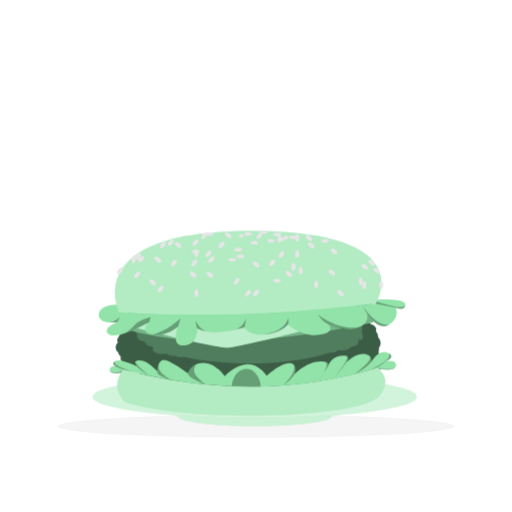
t = 0.00 s
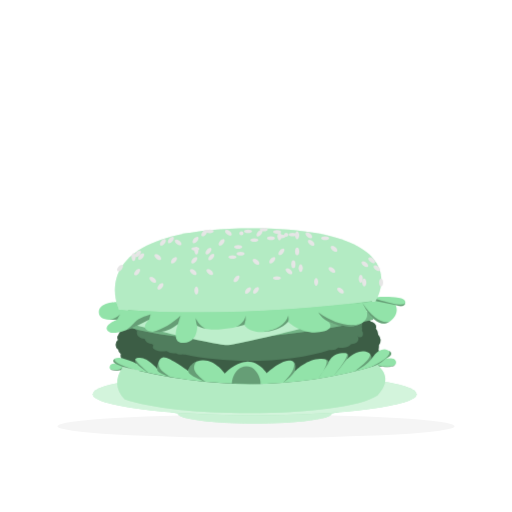
t = 0.19 s
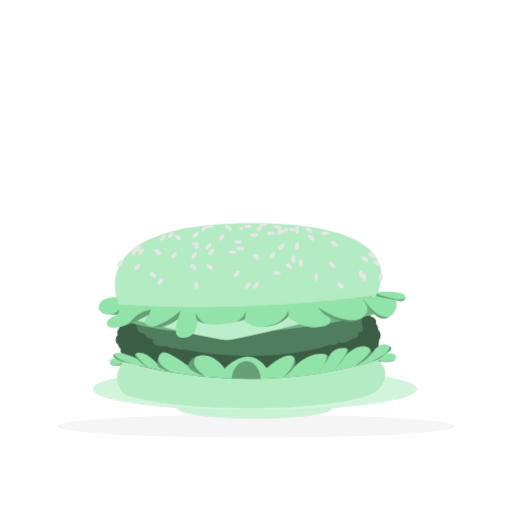
t = 0.56 s
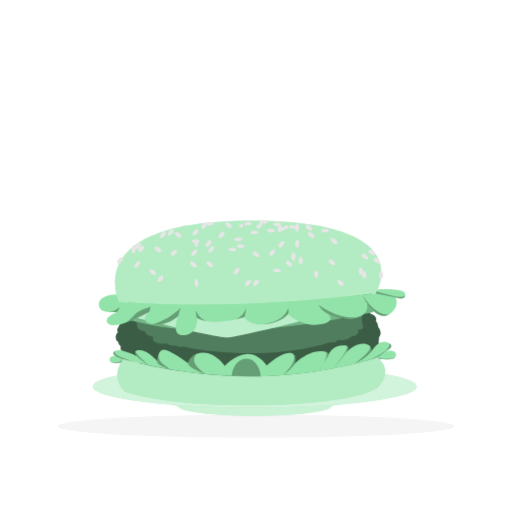
t = 0.75 s
t = 0.94 s: frame unchanged from t = 0.56 s, image omitted
t = 1.31 s: frame unchanged from t = 0.19 s, image omitted

The animated SVG that drew these frames (rendered in a browser with its animation timeline set to each time). Animation: 1 CSS @keyframes rule; one cycle of 1.50 s, repeats indefinitely.

<svg class="animated" id="freepik_stories-hamburger" xmlns="http://www.w3.org/2000/svg" viewBox="0 0 500 500" version="1.1" xmlns:xlink="http://www.w3.org/1999/xlink" xmlns:svgjs="http://svgjs.com/svgjs"><style>svg#freepik_stories-hamburger:not(.animated) .animable {opacity: 0;}svg#freepik_stories-hamburger.animated #freepik--Hamburger--inject-24 {animation: 1.5s Infinite  linear floating;animation-delay: 0s;}            @keyframes floating {                0% {                    opacity: 1;                    transform: translateY(0px);                }                50% {                    transform: translateY(-10px);                }                100% {                    opacity: 1;                    transform: translateY(0px);                }            }        .animator-hidden { display: none; }</style><g id="freepik--background-complete--inject-24" class="animable animator-hidden" style="transform-origin: 250px 228.23px;"><rect y="382.4" width="500" height="0.25" style="fill: rgb(235, 235, 235); transform-origin: 250px 382.525px;" id="ely89u33dlotk" class="animable"></rect><rect x="416.78" y="398.49" width="33.12" height="0.25" style="fill: rgb(235, 235, 235); transform-origin: 433.34px 398.615px;" id="el9vn6p04z27w" class="animable"></rect><rect x="322.53" y="401.21" width="8.69" height="0.25" style="fill: rgb(235, 235, 235); transform-origin: 326.875px 401.335px;" id="elegiv136g63i" class="animable"></rect><rect x="396.59" y="389.21" width="19.19" height="0.25" style="fill: rgb(235, 235, 235); transform-origin: 406.185px 389.335px;" id="eluxqysmet2c" class="animable"></rect><rect x="52.46" y="390.89" width="43.19" height="0.25" style="fill: rgb(235, 235, 235); transform-origin: 74.055px 391.015px;" id="elcgw0j7h9jr8" class="animable"></rect><rect x="104.56" y="390.89" width="6.33" height="0.25" style="fill: rgb(235, 235, 235); transform-origin: 107.725px 391.015px;" id="elvwx1hcrr5ip" class="animable"></rect><rect x="131.47" y="395.11" width="93.68" height="0.25" style="fill: rgb(235, 235, 235); transform-origin: 178.31px 395.235px;" id="elswd00onx638" class="animable"></rect><path d="M237,337.8H43.91a5.71,5.71,0,0,1-5.7-5.71V60.66A5.71,5.71,0,0,1,43.91,55H237a5.71,5.71,0,0,1,5.71,5.71V332.09A5.71,5.71,0,0,1,237,337.8ZM43.91,55.2a5.46,5.46,0,0,0-5.45,5.46V332.09a5.46,5.46,0,0,0,5.45,5.46H237a5.47,5.47,0,0,0,5.46-5.46V60.66A5.47,5.47,0,0,0,237,55.2Z" style="fill: rgb(235, 235, 235); transform-origin: 140.46px 196.4px;" id="ely68kuh1kfhi" class="animable"></path><path d="M453.31,337.8H260.21a5.72,5.72,0,0,1-5.71-5.71V60.66A5.72,5.72,0,0,1,260.21,55h193.1A5.71,5.71,0,0,1,459,60.66V332.09A5.71,5.71,0,0,1,453.31,337.8ZM260.21,55.2a5.47,5.47,0,0,0-5.46,5.46V332.09a5.47,5.47,0,0,0,5.46,5.46h193.1a5.47,5.47,0,0,0,5.46-5.46V60.66a5.47,5.47,0,0,0-5.46-5.46Z" style="fill: rgb(235, 235, 235); transform-origin: 356.75px 196.4px;" id="el2k1zzto88qn" class="animable"></path><rect x="60.41" y="245.79" width="376.65" height="15.3" style="fill: rgb(224, 224, 224); transform-origin: 248.735px 253.44px;" id="ely88t7yzr0l" class="animable"></rect><path d="M144.79,247.41H128.54c-3.09-4.71-3.53-9.31,0-13.72h16.25C148.29,239,147.44,243.4,144.79,247.41Z" style="fill: rgb(224, 224, 224); transform-origin: 136.581px 240.55px;" id="elu3erp0czavm" class="animable"></path><rect x="128.59" y="231.32" width="15.98" height="2.36" style="fill: rgb(224, 224, 224); transform-origin: 136.58px 232.5px;" id="el9wsj7lth5uh" class="animable"></rect><path d="M145.24,231.32H127.91a1.77,1.77,0,0,1,0-2.08h17.33A1.77,1.77,0,0,1,145.24,231.32Z" style="fill: rgb(224, 224, 224); transform-origin: 136.575px 230.28px;" id="el0lzu9mesfqeb" class="animable"></path><path d="M169.94,247.41H153.69c-3.09-4.71-3.53-9.31,0-13.72h16.25C173.44,239,172.59,243.4,169.94,247.41Z" style="fill: rgb(224, 224, 224); transform-origin: 161.731px 240.55px;" id="elgayv86uofi5" class="animable"></path><rect x="153.74" y="231.32" width="15.97" height="2.36" style="fill: rgb(224, 224, 224); transform-origin: 161.725px 232.5px;" id="elkdiikuycg3p" class="animable"></rect><path d="M170.39,231.32H153.06a1.77,1.77,0,0,1,0-2.08h17.33A1.77,1.77,0,0,1,170.39,231.32Z" style="fill: rgb(224, 224, 224); transform-origin: 161.725px 230.28px;" id="el1dlevlf0jzc" class="animable"></path><path d="M195.1,247.41H178.85c-3.09-4.71-3.53-9.31,0-13.72H195.1C198.6,239,197.75,243.4,195.1,247.41Z" style="fill: rgb(224, 224, 224); transform-origin: 186.891px 240.55px;" id="el89j016mwfnq" class="animable"></path><rect x="178.9" y="231.32" width="15.98" height="2.36" style="fill: rgb(224, 224, 224); transform-origin: 186.89px 232.5px;" id="elgdqzwreh7is" class="animable"></rect><path d="M195.55,231.32H178.23a1.77,1.77,0,0,1,0-2.08h17.32A1.77,1.77,0,0,1,195.55,231.32Z" style="fill: rgb(224, 224, 224); transform-origin: 186.89px 230.28px;" id="elpyb9wk7hnyr" class="animable"></path><path d="M216.67,246.79H202.6q-6.3-8.43,0-18.22h14.07C220.93,235.3,220.8,241.36,216.67,246.79Z" style="fill: rgb(224, 224, 224); transform-origin: 209.633px 237.68px;" id="elmrm7qqnn3wq" class="animable"></path><path d="M203.39,225.7h12.43a.79.79,0,0,1,.79.79v2.08a0,0,0,0,1,0,0h-14a0,0,0,0,1,0,0v-2.08A.79.79,0,0,1,203.39,225.7Z" style="fill: rgb(224, 224, 224); transform-origin: 209.61px 227.135px;" id="elrbyonpjoa48" class="animable"></path><path d="M239.94,248.23H225.88q-6.3-8.44,0-18.23h14.06C244.21,236.74,244.07,242.79,239.94,248.23Z" style="fill: rgb(224, 224, 224); transform-origin: 232.91px 239.115px;" id="elkl0kr41xptg" class="animable"></path><path d="M226.66,227.13H239.1a.79.79,0,0,1,.79.79V230a0,0,0,0,1,0,0h-14a0,0,0,0,1,0,0v-2.08A.79.79,0,0,1,226.66,227.13Z" style="fill: rgb(224, 224, 224); transform-origin: 232.89px 228.565px;" id="el8fhs3yjz3ja" class="animable"></path><path d="M262.85,248.23H248.79q-6.3-8.44,0-18.23h14.06C267.12,236.74,267,242.79,262.85,248.23Z" style="fill: rgb(224, 224, 224); transform-origin: 255.824px 239.115px;" id="elwfs71kiae4" class="animable"></path><path d="M249.58,227.13H262a.79.79,0,0,1,.79.79V230a0,0,0,0,1,0,0h-14a0,0,0,0,1,0,0v-2.08A.79.79,0,0,1,249.58,227.13Z" style="fill: rgb(224, 224, 224); transform-origin: 255.79px 228.565px;" id="el6391vma8tj" class="animable"></path><path d="M295.57,247.86H272.28a21.92,21.92,0,0,1,0-19.8h23.29A21.92,21.92,0,0,1,295.57,247.86Z" style="fill: rgb(224, 224, 224); transform-origin: 283.925px 237.96px;" id="elcx3kysmkpyi" class="animable"></path><rect x="271.66" y="224.12" width="24.36" height="3.94" rx="0.76" style="fill: rgb(224, 224, 224); transform-origin: 283.84px 226.09px;" id="elkdqgao3onn" class="animable"></rect><path d="M296,224.12H271.66a9.71,9.71,0,0,1,0-4.61H296A7,7,0,0,1,296,224.12Z" style="fill: rgb(224, 224, 224); transform-origin: 283.886px 221.815px;" id="elbv2563tawc6" class="animable"></path><path d="M329.32,247.86H306a21.92,21.92,0,0,1,0-19.8h23.29A21.92,21.92,0,0,1,329.32,247.86Z" style="fill: rgb(224, 224, 224); transform-origin: 317.653px 237.96px;" id="el80byns45bth" class="animable"></path><rect x="305.41" y="224.12" width="24.36" height="3.94" rx="0.76" style="fill: rgb(224, 224, 224); transform-origin: 317.59px 226.09px;" id="elziw1avt4r9l" class="animable"></rect><path d="M329.77,224.12H305.41a9.71,9.71,0,0,1,0-4.61h24.36A7,7,0,0,1,329.77,224.12Z" style="fill: rgb(224, 224, 224); transform-origin: 317.646px 221.815px;" id="ely7wmr7hyolg" class="animable"></path><path d="M404.71,248.42H380.07c-3-7.65-2.95-29.13,0-36.73h24.64C408.06,219.25,408,242.69,404.71,248.42Z" style="fill: rgb(224, 224, 224); transform-origin: 392.519px 230.055px;" id="elui7114hx5n" class="animable"></path><path d="M404.77,206.46h-24.7a7.06,7.06,0,0,0,0,5.23h24.7A7.82,7.82,0,0,0,404.77,206.46Z" style="fill: rgb(224, 224, 224); transform-origin: 392.394px 209.075px;" id="eldcjfb5s5hv8" class="animable"></path><path d="M380.86,203h23.06a.79.79,0,0,1,.79.79v2.64a0,0,0,0,1,0,0H380.07a0,0,0,0,1,0,0v-2.64A.79.79,0,0,1,380.86,203Z" style="fill: rgb(224, 224, 224); transform-origin: 392.39px 204.715px;" id="elcr9q3mgey8u" class="animable"></path><path d="M366.7,248.39H342.06c-3-7.65-2.95-29.13,0-36.73H366.7C370,219.22,370,242.66,366.7,248.39Z" style="fill: rgb(224, 224, 224); transform-origin: 354.502px 230.025px;" id="elj95bpcasdd" class="animable"></path><path d="M366.75,206.43H342.06a7,7,0,0,0,0,5.23h24.69A7.82,7.82,0,0,0,366.75,206.43Z" style="fill: rgb(224, 224, 224); transform-origin: 354.377px 209.045px;" id="el6fat3j1j9gr" class="animable"></path><path d="M342.85,203h23.06a.79.79,0,0,1,.79.79v2.64a0,0,0,0,1,0,0H342.06a0,0,0,0,1,0,0v-2.64A.79.79,0,0,1,342.85,203Z" style="fill: rgb(224, 224, 224); transform-origin: 354.38px 204.715px;" id="el96cwvf9tpub" class="animable"></path><path d="M117.46,246.82H92.82c-3-7.65-2.95-29.14,0-36.73h24.64C120.81,217.64,120.72,241.08,117.46,246.82Z" style="fill: rgb(224, 224, 224); transform-origin: 105.264px 228.455px;" id="elze0gdms7qnl" class="animable"></path><path d="M117.52,204.86H92.82a7.06,7.06,0,0,0,0,5.23h24.7A7.82,7.82,0,0,0,117.52,204.86Z" style="fill: rgb(224, 224, 224); transform-origin: 105.144px 207.475px;" id="elt9s00qe71n" class="animable"></path><path d="M93.61,201.43h23.06a.79.79,0,0,1,.79.79v2.64a0,0,0,0,1,0,0H92.82a0,0,0,0,1,0,0v-2.64A.79.79,0,0,1,93.61,201.43Z" style="fill: rgb(224, 224, 224); transform-origin: 105.14px 203.145px;" id="elgcq617kex5" class="animable"></path><polygon points="196.25 161.28 199.4 161.28 200.52 87.7 195.24 87.7 196.25 161.28" style="fill: rgb(224, 224, 224); transform-origin: 197.88px 124.49px;" id="elp3kyepvx54" class="animable"></polygon><rect x="60.41" y="75.69" width="376.65" height="7.65" style="fill: rgb(224, 224, 224); transform-origin: 248.735px 79.515px;" id="elyj1j8bikp2" class="animable"></rect><path d="M290.07,142.38c-2.4-2.34-4.12-4.83-4.35-7.65h0l2.1-45a5.61,5.61,0,0,0-6.64,0l1.47,45a15.07,15.07,0,0,1-5,7.65,16.22,16.22,0,0,0,0,13.46s3,5.55,6.26,5.55,6.15-5.55,6.15-5.55C292.06,151.13,292.29,146.61,290.07,142.38Z" style="fill: rgb(224, 224, 224); transform-origin: 283.918px 125.016px;" id="el2heud3qup2f" class="animable"></path><path d="M308,153.18h0c-.06-.58-.38-3.44-.93-6.19a104.86,104.86,0,0,0-3.26-10.24l.6-43s-.6-5.81-3.15-5.63-3.15,5.63-3.15,5.63l.9,43s-3.42,7.72-3.79,10.2l-.94,6.34h0a90.48,90.48,0,0,0,1.58,16.2h1.57v-16.2h2.25v16.2h3.15v-16.2h2v16.09h1.72A58.92,58.92,0,0,0,308,153.18Z" style="fill: rgb(224, 224, 224); transform-origin: 301.176px 128.803px;" id="elgds5ewkwzxa" class="animable"></path><path d="M245.07,139.83a11.37,11.37,0,0,1-4.87-8.1l1.91-42.15c-2.28-2.14-4.57-1.86-6.86,0l1.46,42.15h0a10.58,10.58,0,0,1-4.87,8.1,2.1,2.1,0,0,0-1.65,2l1.65,17.7a3.07,3.07,0,0,0,2.55,2.1h8.28a2.44,2.44,0,0,0,2.4-2l1.43-17.77A2.93,2.93,0,0,0,245.07,139.83Z" style="fill: rgb(224, 224, 224); transform-origin: 238.345px 124.854px;" id="elkwbd9q5r09" class="animable"></path><path d="M403.7,112.68c-4.22-.1-7.11-1.26-7.65-4.28h0V88.72c.08-1.86-.73-2.81-2.37-2.93h-7.39a2.76,2.76,0,0,0-2.84,2.93V108.4h0c-.57,2.82-2.74,4.45-7.32,4.28-2.86.1-4.56,1.83-5.28,4.95v39.94c.37,2.22,1.46,3.61,3.56,3.82h32.25a4.06,4.06,0,0,0,3.45-3.65V117.55C409.44,114.5,407.35,112.84,403.7,112.68Z" style="fill: rgb(224, 224, 224); transform-origin: 390.48px 123.589px;" id="el6rx1wkizkhl" class="animable"></path><path d="M334.08,143.84h0a9.25,9.25,0,0,1-1.75-5.29l.51-45.39s-.73-4.27-2.81-4.27-2.81,4.27-2.81,4.27v45.39h0a10.45,10.45,0,0,1-1.8,5.29h0s-4.34,8-3.94,12.83,3.4,13.38,8.32,12.82,8-6.24,8.33-12.82S334.08,143.84,334.08,143.84Z" style="fill: rgb(224, 224, 224); transform-origin: 329.801px 129.203px;" id="el2hu7ntz482z" class="animable"></path><path d="M363.3,154.27c-.56-2.48-3.71-10.43-3.71-10.43a31.92,31.92,0,0,1-3.26-9.11h0l.9-40.8s-.38-5.21-3.1-5-3.09,5-3.09,5l.9,40.8h0a26.36,26.36,0,0,1-2.36,9.11h0s-3.27,7.73-3.83,10.76a18.35,18.35,0,0,0,0,8.18,18.08,18.08,0,0,0,2.51,5.25h12.57a31.68,31.68,0,0,0,2.47-5.36A21.74,21.74,0,0,0,363.3,154.27Z" style="fill: rgb(224, 224, 224); transform-origin: 354.499px 128.477px;" id="el9n73l4olee9" class="animable"></path><path d="M197.15,163h-2.48L193.32,87.7c2.88-1.6,5.05-.82,7.2,0Z" style="fill: rgb(235, 235, 235); transform-origin: 196.92px 124.885px;" id="el17q16n0i5p7" class="animable"></path><path d="M220.43,139.57a10.79,10.79,0,0,1-2.86-5.74h0l2.08-44.66a6.13,6.13,0,0,0-6.75,0l1.85,44.66h0q-.44,4.11-2.64,5.74a5.6,5.6,0,0,0-2.48,3.77v15.73l1.8-.38.68-14.34c.49-.44.95-.54,1.35.05l-.54,13.77,1.92-.19.7-14.53c.43-.57.9-.48,1.41,0l-.62,14,2-.29.5-12.59c.47-.48.91-.69,1.24.06l-.53,12,2-.55,1.07-12.56C222.92,142,222.13,140.64,220.43,139.57Z" style="fill: rgb(224, 224, 224); transform-origin: 216.153px 123.614px;" id="el06bmi3bzhz6k" class="animable"></path><path d="M268.17,141.7h0a5.57,5.57,0,0,0-1.84-4.27c-1.25-.36-2.39-2.54-3.48-5.4h0L265,89.62a5.35,5.35,0,0,0-6.86,0l1.8,42.41h0a7.72,7.72,0,0,1-3.22,5.4,5.24,5.24,0,0,0-1.92,4.27h0L254,164.54v2.93h14.85v-2.93Zm-11.74,22.84,1-21.22h.66v21.22Zm4.17,0V141.7h1.46v22.84Zm3.93,0V143.32h1.07l.73,21.22Z" style="fill: rgb(224, 224, 224); transform-origin: 261.425px 127.923px;" id="elzj6j09debkq" class="animable"></path><circle cx="161.73" cy="168.85" r="32.17" style="fill: rgb(224, 224, 224); transform-origin: 161.73px 168.85px;" id="ely31r4b1hykn" class="animable"></circle><path d="M164.65,149.5h-5.17s-7.65-51.3-2.7-58.95,6.52-5.4,9.9,0S164.65,149.5,164.65,149.5Z" style="fill: rgb(224, 224, 224); transform-origin: 161.452px 117.56px;" id="elj7m87jncnd7" class="animable"></path><circle cx="95.65" cy="148.27" r="24.22" style="fill: rgb(224, 224, 224); transform-origin: 95.65px 148.27px;" id="elutozzxs4c7r" class="animable"></circle><path d="M97.85,133.71H94s-5.76-38.62-2-44.38,4.91-4.07,7.45,0S97.85,133.71,97.85,133.71Z" style="fill: rgb(224, 224, 224); transform-origin: 95.5002px 109.663px;" id="elp3pqrfgtgx8" class="animable"></path><path d="M356.59,74.23c-4.28,0-5.85,2.13-5.33,5.81s6.23,3.79,6.45,6.57-.83,3.76-3.37,3.82-2.93-3.6-2.93-3.6l-2,1.13s.22,4.5,4.27,4.5,6.38-1.73,6.3-5.63-6.52-5.1-6.52-8.1,1.71-3,3.15-2.7S360,79.86,360,79.86l1.8-1.35S360.86,74.23,356.59,74.23Z" style="fill: rgb(224, 224, 224); transform-origin: 355.605px 83.345px;" id="elccqgbw1fyv" class="animable"></path><path d="M332.22,74.23c-4.28,0-5.86,2.13-5.33,5.81s6.23,3.79,6.45,6.57-.83,3.76-3.37,3.82-2.93-3.6-2.93-3.6L325,88s.22,4.5,4.27,4.5,6.38-1.73,6.3-5.63-6.52-5.1-6.52-8.1,1.71-3,3.15-2.7,3.37,3.83,3.37,3.83l1.8-1.35S336.49,74.23,332.22,74.23Z" style="fill: rgb(224, 224, 224); transform-origin: 331.185px 83.365px;" id="eln9l6z6mkyz" class="animable"></path><path d="M303,74.23c-4.28,0-5.86,2.13-5.33,5.81s6.23,3.79,6.45,6.57-.83,3.76-3.37,3.82-2.93-3.6-2.93-3.6l-2,1.13s.22,4.5,4.27,4.5,6.38-1.73,6.3-5.63-6.52-5.1-6.52-8.1,1.71-3,3.15-2.7,3.37,3.83,3.37,3.83l1.8-1.35S307.24,74.23,303,74.23Z" style="fill: rgb(224, 224, 224); transform-origin: 302.005px 83.345px;" id="el9lwoysvaksq" class="animable"></path><path d="M286.33,74.23c-4.27,0-5.85,2.13-5.33,5.81s6.23,3.79,6.46,6.57-.84,3.76-3.38,3.82-2.92-3.6-2.92-3.6l-2,1.13s.23,4.5,4.28,4.5,6.37-1.73,6.3-5.63-6.53-5.1-6.53-8.1,1.71-3,3.15-2.7,3.38,3.83,3.38,3.83l1.8-1.35S290.61,74.23,286.33,74.23Z" style="fill: rgb(224, 224, 224); transform-origin: 285.35px 83.345px;" id="elwug60xyr80m" class="animable"></path><path d="M264.52,74.23c-4.27,0-5.85,2.13-5.32,5.81s6.22,3.79,6.45,6.57-.84,3.76-3.38,3.82-2.92-3.6-2.92-3.6l-2,1.13s.23,4.5,4.28,4.5,6.37-1.73,6.3-5.63-6.53-5.1-6.53-8.1,1.71-3,3.15-2.7,3.38,3.83,3.38,3.83l1.8-1.35S268.8,74.23,264.52,74.23Z" style="fill: rgb(224, 224, 224); transform-origin: 263.54px 83.345px;" id="elt2eu8xlwzen" class="animable"></path><path d="M240.9,74.23c-4.28,0-5.86,2.13-5.33,5.81s6.23,3.79,6.45,6.57-.83,3.76-3.37,3.82-2.93-3.6-2.93-3.6l-2,1.13s.22,4.5,4.27,4.5,6.38-1.73,6.3-5.63-6.52-5.1-6.52-8.1,1.71-3,3.15-2.7,3.37,3.83,3.37,3.83l1.8-1.35S245.17,74.23,240.9,74.23Z" style="fill: rgb(224, 224, 224); transform-origin: 239.905px 83.345px;" id="elsc38vpsgqkf" class="animable"></path><path d="M217.19,74.23c-4.27,0-5.85,2.13-5.32,5.81s6.22,3.79,6.45,6.57-.84,3.76-3.38,3.82-2.92-3.6-2.92-3.6L210,88s.23,4.5,4.28,4.5,6.37-1.73,6.3-5.63-6.53-5.1-6.53-8.1,1.71-3,3.15-2.7,3.38,3.83,3.38,3.83l1.8-1.35S221.47,74.23,217.19,74.23Z" style="fill: rgb(224, 224, 224); transform-origin: 216.19px 83.365px;" id="elabwtamg7hn7" class="animable"></path><path d="M199.63,74.23c-4.28,0-5.86,2.13-5.33,5.81s6.23,3.79,6.45,6.57-.83,3.76-3.37,3.82-2.93-3.6-2.93-3.6l-2,1.13s.22,4.5,4.27,4.5,6.38-1.73,6.3-5.63-6.52-5.1-6.52-8.1,1.71-3,3.15-2.7S203,79.86,203,79.86l1.8-1.35S203.9,74.23,199.63,74.23Z" style="fill: rgb(224, 224, 224); transform-origin: 198.625px 83.345px;" id="el7zrqsbxp1eu" class="animable"></path><path d="M164.77,74.23c-4.27,0-5.85,2.13-5.32,5.81s6.22,3.79,6.45,6.57-.84,3.76-3.38,3.82-2.92-3.6-2.92-3.6l-2,1.13s.23,4.5,4.28,4.5,6.37-1.73,6.3-5.63-6.53-5.1-6.53-8.1,1.71-3,3.15-2.7,3.38,3.83,3.38,3.83l1.8-1.35S169.05,74.23,164.77,74.23Z" style="fill: rgb(224, 224, 224); transform-origin: 163.79px 83.345px;" id="elshbxwhwjlx" class="animable"></path><path d="M97.87,74.23c-4.27,0-5.85,2.13-5.33,5.81s6.23,3.79,6.46,6.57-.84,3.76-3.38,3.82-2.92-3.6-2.92-3.6l-2,1.13s.23,4.5,4.28,4.5,6.37-1.73,6.3-5.63-6.53-5.1-6.53-8.1,1.71-3,3.15-2.7,3.38,3.83,3.38,3.83l1.8-1.35S102.15,74.23,97.87,74.23Z" style="fill: rgb(224, 224, 224); transform-origin: 96.89px 83.345px;" id="elwavjttagyq" class="animable"></path><path d="M393.53,74.23c-4.28,0-5.86,2.13-5.33,5.81s6.23,3.79,6.45,6.57-.83,3.76-3.37,3.82-2.93-3.6-2.93-3.6l-2,1.13s.22,4.5,4.27,4.5,6.38-1.73,6.3-5.63-6.52-5.1-6.52-8.1,1.71-3,3.15-2.7,3.37,3.83,3.37,3.83l1.8-1.35S397.8,74.23,393.53,74.23Z" style="fill: rgb(224, 224, 224); transform-origin: 392.535px 83.345px;" id="elpvlpvae9p1p" class="animable"></path></g><g id="freepik--Shadow--inject-24" class="animable" style="transform-origin: 250px 416.24px;"><ellipse id="freepik--path--inject-24" cx="250" cy="416.24" rx="193.89" ry="11.32" style="fill: rgb(245, 245, 245); transform-origin: 250px 416.24px;" class="animable"></ellipse></g><g id="freepik--Hamburger--inject-24" class="animable" style="transform-origin: 248.755px 320.51px;"><path d="M90.51,387.47l83,18.88c0,5.4,33.69,9.77,75.26,9.77S324,411.75,324,406.35l83-18.88Z" style="fill: #92E3A9; transform-origin: 248.755px 401.795px;" id="elmjrylfnialp" class="animable"></path><g id="ellgwphe4219"><path d="M90.51,387.47l83,18.88c0,5.4,33.69,9.77,75.26,9.77S324,411.75,324,406.35l83-18.88Z" style="fill: rgb(255, 255, 255); opacity: 0.5; transform-origin: 248.755px 401.795px;" class="animable" id="elpgpswzfvqfm"></path></g><ellipse cx="248.74" cy="387.47" rx="158.22" ry="20.54" style="fill: #92E3A9; transform-origin: 248.74px 387.47px;" id="elk3t9k5xwlg" class="animable"></ellipse><g id="el14lyl1igw1v"><ellipse cx="248.74" cy="387.47" rx="158.22" ry="20.54" style="fill: rgb(255, 255, 255); opacity: 0.6; transform-origin: 248.74px 387.47px;" class="animable" id="eluw6k5w2qhnn"></ellipse></g><path d="M370,346a8.13,8.13,0,0,0-.38-2.43,13.84,13.84,0,0,0,.38-3.19c0-.22,0-.43,0-.64a7.77,7.77,0,0,0-.64-10.36c0-.05,0-.09,0-.14a8.1,8.1,0,0,0-2.36-5.82,4,4,0,0,0,.37-1.67c0-2.45-2.22-4.51-5.26-5.18a8.66,8.66,0,0,0-6.95-3.48,9.81,9.81,0,0,0-1.09.07,10.31,10.31,0,0,0-8.68-4.2,12.19,12.19,0,0,0-2.87.34,4.23,4.23,0,0,0-4-2.88,4.17,4.17,0,0,0-2.29.68c-1.27-2.35-4.86-4-9.1-4A14.25,14.25,0,0,0,322,304a14.68,14.68,0,0,0-8.92-2.87,14.94,14.94,0,0,0-8,2.23c-.78-2-2-3.3-3.46-3.3s-2.52,1.15-3.31,2.94a7.81,7.81,0,0,0-6.61-3.41,8.47,8.47,0,0,0-3.59.79,8.78,8.78,0,0,0-4.57-1.24,8.94,8.94,0,0,0-4.14,1,5.25,5.25,0,0,0-9,0c-8.86-.63-18.05-1-27.49-1a345.29,345.29,0,0,0-67,6.17,7.44,7.44,0,0,0-2.5-.42c-2.11,0-3.89.81-4.45,1.92l-.66.16a6,6,0,0,0-2.72-.63,5.09,5.09,0,0,0-4.64,2.49l-.14,0a8.63,8.63,0,0,0-3.55-.7c-3,0-5.45,1.31-5.45,2.93a1.44,1.44,0,0,0,.08.46l-.62.21a1.89,1.89,0,0,0-1.55-1.13,1.71,1.71,0,0,0-1.36.82,4.21,4.21,0,0,0-3.23,1.66c-.27,0-.54,0-.82,0-3.51,0-6.44,1.4-7.26,3.29a7.48,7.48,0,0,0-1.5-.15,8,8,0,0,0-7.22,4.57,6.49,6.49,0,0,0-.77-.05c-2.68,0-4.85,1.58-4.85,3.53v0c-3.61.28-6.49,2.49-7,5.3a3.66,3.66,0,0,0-1.18,2.61,3.54,3.54,0,0,0,.77,2.16,5.84,5.84,0,0,0-2.32,4.79,5.74,5.74,0,0,0,2.66,5s0,.08,0,.12a4.31,4.31,0,0,0,2,3.42c.12.23.26.45.39.67a5.62,5.62,0,0,0-.2,1.48c0,3.77,3.74,6.84,8.44,7l.47.35c.59,3,4.07,5.34,8.39,5.59a7.42,7.42,0,0,0,1.3,1.72,2.61,2.61,0,0,0-.73,1.73c0,2.62,4.78,4.74,10.69,4.74a22.17,22.17,0,0,0,4.77-.5,12.66,12.66,0,0,0,8.24,2.7,14.77,14.77,0,0,0,2.43-.19,7.25,7.25,0,0,0,4.76,1.6,8.3,8.3,0,0,0,2.5-.37,16.18,16.18,0,0,0,2.94.37c20.25,4.4,44.61,7,70.83,7,35.34,0,67.31-4.67,90.36-12.21a13.26,13.26,0,0,0,2.47.24,11.16,11.16,0,0,0,7.73-2.83,21.14,21.14,0,0,0,3.13.23c5.12,0,9.48-1.75,11.19-4.2.25,0,.51,0,.77,0,4.08,0,7.39-2.62,7.39-5.85a5,5,0,0,0-1.36-3.37l0,0a3.37,3.37,0,0,0,2.85,1.74c1.95,0,3.53-1.88,3.53-4.2a4.61,4.61,0,0,0-1.15-3.1A8.27,8.27,0,0,0,370,346Z" style="fill: #92E3A9; transform-origin: 242.323px 339.577px;" id="elakftuz09kog" class="animable"></path><g id="el8w2gcl753q8"><path d="M370,346a8.13,8.13,0,0,0-.38-2.43,13.84,13.84,0,0,0,.38-3.19c0-.22,0-.43,0-.64a7.77,7.77,0,0,0-.64-10.36c0-.05,0-.09,0-.14a8.1,8.1,0,0,0-2.36-5.82,4,4,0,0,0,.37-1.67c0-2.45-2.22-4.51-5.26-5.18a8.66,8.66,0,0,0-6.95-3.48,9.81,9.81,0,0,0-1.09.07,10.31,10.31,0,0,0-8.68-4.2,12.19,12.19,0,0,0-2.87.34,4.23,4.23,0,0,0-4-2.88,4.17,4.17,0,0,0-2.29.68c-1.27-2.35-4.86-4-9.1-4A14.25,14.25,0,0,0,322,304a14.68,14.68,0,0,0-8.92-2.87,14.94,14.94,0,0,0-8,2.23c-.78-2-2-3.3-3.46-3.3s-2.52,1.15-3.31,2.94a7.81,7.81,0,0,0-6.61-3.41,8.47,8.47,0,0,0-3.59.79,8.78,8.78,0,0,0-4.57-1.24,8.94,8.94,0,0,0-4.14,1,5.25,5.25,0,0,0-9,0c-8.86-.63-18.05-1-27.49-1a345.29,345.29,0,0,0-67,6.17,7.44,7.44,0,0,0-2.5-.42c-2.11,0-3.89.81-4.45,1.92l-.66.16a6,6,0,0,0-2.72-.63,5.09,5.09,0,0,0-4.64,2.49l-.14,0a8.63,8.63,0,0,0-3.55-.7c-3,0-5.45,1.31-5.45,2.93a1.44,1.44,0,0,0,.08.46l-.62.21a1.89,1.89,0,0,0-1.55-1.13,1.71,1.71,0,0,0-1.36.82,4.21,4.21,0,0,0-3.23,1.66c-.27,0-.54,0-.82,0-3.51,0-6.44,1.4-7.26,3.29a7.48,7.48,0,0,0-1.5-.15,8,8,0,0,0-7.22,4.57,6.49,6.49,0,0,0-.77-.05c-2.68,0-4.85,1.58-4.85,3.53v0c-3.61.28-6.49,2.49-7,5.3a3.66,3.66,0,0,0-1.18,2.61,3.54,3.54,0,0,0,.77,2.16,5.84,5.84,0,0,0-2.32,4.79,5.74,5.74,0,0,0,2.66,5s0,.08,0,.12a4.31,4.31,0,0,0,2,3.42c.12.23.26.45.39.67a5.62,5.62,0,0,0-.2,1.48c0,3.77,3.74,6.84,8.44,7l.47.35c.59,3,4.07,5.34,8.39,5.59a7.42,7.42,0,0,0,1.3,1.72,2.61,2.61,0,0,0-.73,1.73c0,2.62,4.78,4.74,10.69,4.74a22.17,22.17,0,0,0,4.77-.5,12.66,12.66,0,0,0,8.24,2.7,14.77,14.77,0,0,0,2.43-.19,7.25,7.25,0,0,0,4.76,1.6,8.3,8.3,0,0,0,2.5-.37,16.18,16.18,0,0,0,2.94.37c20.25,4.4,44.61,7,70.83,7,35.34,0,67.31-4.67,90.36-12.21a13.26,13.26,0,0,0,2.47.24,11.16,11.16,0,0,0,7.73-2.83,21.14,21.14,0,0,0,3.13.23c5.12,0,9.48-1.75,11.19-4.2.25,0,.51,0,.77,0,4.08,0,7.39-2.62,7.39-5.85a5,5,0,0,0-1.36-3.37l0,0a3.37,3.37,0,0,0,2.85,1.74c1.95,0,3.53-1.88,3.53-4.2a4.61,4.61,0,0,0-1.15-3.1A8.27,8.27,0,0,0,370,346Z" style="opacity: 0.45; transform-origin: 242.323px 339.577px;" class="animable" id="elyhcbmkdexr9"></path></g><g id="els4cqxds33ej"><path d="M370,346a8.13,8.13,0,0,0-.38-2.43,13.84,13.84,0,0,0,.38-3.19c0-.22,0-.43,0-.64a7.77,7.77,0,0,0-.64-10.36c0-.05,0-.09,0-.14a8.1,8.1,0,0,0-2.36-5.82,4,4,0,0,0,.37-1.67c0-2.45-2.22-4.51-5.26-5.18a8.66,8.66,0,0,0-6.95-3.48h-.08a7.6,7.6,0,0,1,.09,1.07,6.7,6.7,0,0,1-1.47,4.2c0,.19,0,.38,0,.56a12,12,0,0,1-.33,2.79,6.93,6.93,0,0,1,.09,3.92,4,4,0,0,1,1,2.71,3.42,3.42,0,0,1-3.08,3.67,3,3,0,0,1-2.49-1.52h0a4.42,4.42,0,0,1,1.18,2.94c0,2.82-2.88,5.11-6.44,5.11-.23,0-.45,0-.67,0-1.49,2.14-5.3,3.66-9.77,3.66a20.06,20.06,0,0,1-2.73-.19,9.78,9.78,0,0,1-6.74,2.46,11.64,11.64,0,0,1-2.16-.2c-20.11,6.57-48,10.65-78.83,10.65-22.88,0-44.13-2.24-61.8-6.09a13.89,13.89,0,0,1-2.56-.32,7.29,7.29,0,0,1-2.19.33,6.3,6.3,0,0,1-4.15-1.4,13.29,13.29,0,0,1-2.12.17,11,11,0,0,1-7.19-2.36,19.19,19.19,0,0,1-4.16.43c-5.15,0-9.33-1.85-9.33-4.13a2.31,2.31,0,0,1,.64-1.51,6,6,0,0,1-1.13-1.5c-3.78-.22-6.81-2.26-7.32-4.87l-.41-.31c-4.1-.17-7.36-2.86-7.36-6.14a5,5,0,0,1,.17-1.29c-.12-.2-.24-.39-.34-.59a3.76,3.76,0,0,1-1.76-3s0-.07,0-.1a4.89,4.89,0,0,1-2.21-3.36,7.7,7.7,0,0,0-1.28,1.91,6.49,6.49,0,0,0-.77-.05c-2.68,0-4.85,1.58-4.85,3.53v0c-3.61.28-6.49,2.49-7,5.3a3.66,3.66,0,0,0-1.18,2.61,3.54,3.54,0,0,0,.77,2.16,5.84,5.84,0,0,0-2.32,4.79,5.74,5.74,0,0,0,2.66,5s0,.08,0,.12a4.31,4.31,0,0,0,2,3.42c.12.23.26.45.39.67a5.62,5.62,0,0,0-.2,1.48c0,3.77,3.74,6.84,8.44,7l.47.35c.59,3,4.07,5.34,8.39,5.59a7.42,7.42,0,0,0,1.3,1.72,2.61,2.61,0,0,0-.73,1.73c0,2.62,4.78,4.74,10.69,4.74a22.17,22.17,0,0,0,4.77-.5,12.66,12.66,0,0,0,8.24,2.7,14.77,14.77,0,0,0,2.43-.19,7.25,7.25,0,0,0,4.76,1.6,8.3,8.3,0,0,0,2.5-.37,16.18,16.18,0,0,0,2.94.37c20.25,4.4,44.61,7,70.83,7,35.34,0,67.31-4.67,90.36-12.21a13.26,13.26,0,0,0,2.47.24,11.16,11.16,0,0,0,7.73-2.83,21.14,21.14,0,0,0,3.13.23c5.12,0,9.48-1.75,11.19-4.2.25,0,.51,0,.77,0,4.08,0,7.39-2.62,7.39-5.85a5,5,0,0,0-1.36-3.37l0,0a3.37,3.37,0,0,0,2.85,1.74c1.95,0,3.53-1.88,3.53-4.2a4.61,4.61,0,0,0-1.15-3.1A8.27,8.27,0,0,0,370,346Z" style="opacity: 0.25; transform-origin: 242.278px 347.325px;" class="animable" id="elc80ih453lbl"></path></g><path d="M119.8,360.69c85.87,22.76,169,22.51,248.94-1.79,10.84,9.43,9.43,19.34,0,29.55-29.54,20.95-188.52,24-247,4Q108.25,378.33,119.8,360.69Z" style="fill: #92E3A9; transform-origin: 245.411px 382.41px;" id="elclyv3ro3puv" class="animable"></path><g id="elrik7sztmaeh"><path d="M119.8,360.69c85.87,22.76,169,22.51,248.94-1.79,10.84,9.43,9.43,19.34,0,29.55-29.54,20.95-188.52,24-247,4Q108.25,378.33,119.8,360.69Z" style="fill: rgb(255, 255, 255); opacity: 0.3; transform-origin: 245.411px 382.41px;" class="animable" id="el9e0m2c62jic"></path></g><path d="M363.56,298c0-9.5-53.41-10.18-119.29-10.18S125,295.56,125,305.05s53.41,17.2,119.29,17.2S363.56,307.53,363.56,298Z" style="fill: #92E3A9; transform-origin: 244.28px 305.035px;" id="eltwxsnixqd7p" class="animable"></path><path d="M125,305.05l.66,17c65.21,18.46,147.79,11.71,238.81-7.25.33-4.57-.25-11.09-1.11-18.75Q241.93,320.65,125,305.05Z" style="fill: #92E3A9; transform-origin: 244.782px 314.494px;" id="elv2y8cyshm5" class="animable"></path><g id="el5tk7qx11zj5"><path d="M125,305.05l.66,17c65.21,18.46,147.79,11.71,238.81-7.25.33-4.57-.25-11.09-1.11-18.75Q241.93,320.65,125,305.05Z" style="opacity: 0.2; transform-origin: 244.782px 314.494px;" class="animable" id="el832zx4fljtu"></path></g><path d="M116.21,304.76s-39.3-79.38,128.39-79.38,122.16,71,122.16,71C282.35,306.65,199.33,310.73,116.21,304.76Z" style="fill: #92E3A9; transform-origin: 242.303px 266.455px;" id="elfyo2wx55tys" class="animable"></path><g id="el32u9ogdvyyj"><path d="M116.21,304.76s-39.3-79.38,128.39-79.38,122.16,71,122.16,71C282.35,306.65,199.33,310.73,116.21,304.76Z" style="fill: rgb(255, 255, 255); opacity: 0.3; transform-origin: 242.303px 266.455px;" class="animable" id="eltnq308m6fk"></path></g><path d="M306.75,277.83c0,2.13.91,3.85,2,3.85s2-1.72,2-3.85-.92-3.85-2-3.85S306.75,275.7,306.75,277.83Z" style="fill: rgb(230, 230, 230); transform-origin: 308.75px 277.83px;" id="el7dskkxf7tgs" class="animable"></path><ellipse cx="235.74" cy="230.38" rx="2.05" ry="1.93" style="fill: rgb(230, 230, 230); transform-origin: 235.74px 230.38px;" id="elo938bw2se1" class="animable"></ellipse><path d="M277.39,231.7a2.05,2.05,0,1,0,2.05-1.92A2,2,0,0,0,277.39,231.7Z" style="fill: rgb(230, 230, 230); transform-origin: 279.436px 231.83px;" id="el9s4nw2g8io" class="animable"></path><path d="M270.91,233.33c0,2.13.92,3.85,2,3.85s2-1.72,2-3.85-.91-3.85-2-3.85S270.91,231.21,270.91,233.33Z" style="fill: rgb(230, 230, 230); transform-origin: 272.91px 233.33px;" id="elmmgylc4xuuq" class="animable"></path><path d="M288.15,232.3c0,2.13.91,3.85,2,3.85s2.05-1.72,2.05-3.85-.92-3.85-2.05-3.85S288.15,230.18,288.15,232.3Z" style="fill: rgb(230, 230, 230); transform-origin: 290.175px 232.3px;" id="el6iv0v24cllv" class="animable"></path><path d="M189.79,247.26c0,2.13.91,3.85,2,3.85s2-1.72,2-3.85-.92-3.85-2-3.85S189.79,245.14,189.79,247.26Z" style="fill: rgb(230, 230, 230); transform-origin: 191.79px 247.26px;" id="el8bt7l1y6a6c" class="animable"></path><path d="M128.44,253.53c0,2.13.92,3.85,2.05,3.85s2-1.72,2-3.85-.92-3.85-2-3.85S128.44,251.41,128.44,253.53Z" style="fill: rgb(230, 230, 230); transform-origin: 130.465px 253.53px;" id="elbb6a8djqude" class="animable"></path><path d="M291.66,264.36c0,2.13.91,3.85,2,3.85s2.05-1.72,2.05-3.85-.92-3.85-2.05-3.85S291.66,262.24,291.66,264.36Z" style="fill: rgb(230, 230, 230); transform-origin: 293.685px 264.36px;" id="el5c6te1ik08r" class="animable"></path><ellipse cx="286.51" cy="260.51" rx="2.05" ry="3.85" style="fill: rgb(230, 230, 230); transform-origin: 286.51px 260.51px;" id="elmnharz5757d" class="animable"></ellipse><ellipse cx="290.19" cy="248.03" rx="2.05" ry="3.85" style="fill: rgb(230, 230, 230); transform-origin: 290.19px 248.03px;" id="elepdxekbghf" class="animable"></ellipse><path d="M350.32,274.82c0,2.13.91,3.85,2,3.85s2.05-1.72,2.05-3.85-.92-3.85-2.05-3.85S350.32,272.69,350.32,274.82Z" style="fill: rgb(230, 230, 230); transform-origin: 352.345px 274.82px;" id="elyshoundlxh" class="animable"></path><path d="M353.72,278.36c0,2.13.91,3.85,2,3.85s2.05-1.72,2.05-3.85-.92-3.85-2.05-3.85S353.72,276.24,353.72,278.36Z" style="fill: rgb(230, 230, 230); transform-origin: 355.745px 278.36px;" id="el4ksbtmz5u95" class="animable"></path><path d="M370.16,278.36c0,2.13.92,3.85,2,3.85s2-1.72,2-3.85-.91-3.85-2-3.85S370.16,276.24,370.16,278.36Z" style="fill: rgb(230, 230, 230); transform-origin: 372.16px 278.36px;" id="elaqevr40pc4m" class="animable"></path><path d="M189.79,286.24c0,2.13.91,3.85,2,3.85s2-1.72,2-3.85-.92-3.85-2-3.85S189.79,284.12,189.79,286.24Z" style="fill: rgb(230, 230, 230); transform-origin: 191.79px 286.24px;" id="el2entdglfvcb" class="animable"></path><path d="M251.87,229c-1.39,1.61-1.82,3.51-1,4.25s2.68,0,4.07-1.57,1.82-3.52,1-4.25S253.26,227.43,251.87,229Z" style="fill: rgb(230, 230, 230); transform-origin: 253.405px 230.342px;" id="elgsu5qozi7y5" class="animable"></path><path d="M157.53,237.91c-1.39,1.61-1.82,3.51-1,4.25s2.68,0,4.07-1.58,1.82-3.51,1-4.25S158.92,236.3,157.53,237.91Z" style="fill: rgb(230, 230, 230); transform-origin: 159.065px 239.243px;" id="elfji08sk3fi" class="animable"></path><path d="M198,228.82c-1.39,1.61-1.83,3.51-1,4.25s2.67,0,4.06-1.57,1.83-3.52,1-4.26S199.35,227.21,198,228.82Z" style="fill: rgb(230, 230, 230); transform-origin: 199.53px 230.153px;" id="el0xilezvw9ufq" class="animable"></path><path d="M214.89,237.91c-1.39,1.61-1.82,3.51-1,4.25s2.68,0,4.07-1.58,1.82-3.51,1-4.25S216.28,236.3,214.89,237.91Z" style="fill: rgb(230, 230, 230); transform-origin: 216.425px 239.243px;" id="elal2zo16nroq" class="animable"></path><path d="M115.7,263c-1.39,1.6-1.82,3.51-1,4.25s2.68,0,4.07-1.58,1.82-3.51,1-4.25S117.09,261.42,115.7,263Z" style="fill: rgb(230, 230, 230); transform-origin: 117.235px 264.335px;" id="elilgnj363lnf" class="animable"></path><path d="M132.41,266.88c-1.39,1.6-1.83,3.51-1,4.25s2.67,0,4.06-1.58,1.83-3.51,1-4.25S133.8,265.27,132.41,266.88Z" style="fill: rgb(230, 230, 230); transform-origin: 133.94px 268.213px;" id="elhx7pgr0he8f" class="animable"></path><path d="M168.38,255.33c-1.39,1.6-1.83,3.51-1,4.25s2.67,0,4.06-1.58,1.83-3.51,1-4.25S169.77,253.72,168.38,255.33Z" style="fill: rgb(230, 230, 230); transform-origin: 169.91px 256.663px;" id="elu0qzsraivwp" class="animable"></path><path d="M188.24,255.33c-1.39,1.6-1.82,3.51-1,4.25s2.67,0,4.06-1.58,1.83-3.51,1-4.25S189.63,253.72,188.24,255.33Z" style="fill: rgb(230, 230, 230); transform-origin: 189.772px 256.663px;" id="el2k5a1cbh4fi" class="animable"></path><path d="M264.37,255.33c-1.39,1.6-1.82,3.51-1,4.25s2.68,0,4.07-1.58,1.82-3.51,1-4.25S265.76,253.72,264.37,255.33Z" style="fill: rgb(230, 230, 230); transform-origin: 265.905px 256.663px;" id="elq45hy3iquq9" class="animable"></path><path d="M273.29,247.16c-1.39,1.61-1.82,3.51-1,4.25s2.68,0,4.07-1.58,1.82-3.51,1-4.25S274.68,245.55,273.29,247.16Z" style="fill: rgb(230, 230, 230); transform-origin: 274.825px 248.493px;" id="els9rps328ylb" class="animable"></path><path d="M204.84,252.2c-1.39,1.61-1.83,3.51-1,4.25s2.67,0,4.06-1.58,1.83-3.51,1-4.25S206.23,250.59,204.84,252.2Z" style="fill: rgb(230, 230, 230); transform-origin: 206.37px 253.533px;" id="elbwpnhmenwru" class="animable"></path><path d="M202.06,246.45c-1.39,1.61-1.82,3.52-1,4.25s2.68,0,4.07-1.57,1.82-3.51,1-4.25S203.45,244.84,202.06,246.45Z" style="fill: rgb(230, 230, 230); transform-origin: 203.595px 247.785px;" id="el6vdj4qw5ode" class="animable"></path><path d="M133.25,249c-1.39,1.61-1.82,3.51-1,4.25s2.68,0,4.07-1.58,1.82-3.51,1-4.25S134.64,247.36,133.25,249Z" style="fill: rgb(230, 230, 230); transform-origin: 134.785px 250.33px;" id="elzt9jvk8kj" class="animable"></path><path d="M136.37,251.66c-1.39,1.61-1.82,3.51-1,4.25s2.68,0,4.07-1.57,1.82-3.52,1-4.25S137.76,250.05,136.37,251.66Z" style="fill: rgb(230, 230, 230); transform-origin: 137.905px 252.999px;" id="elkib6vuj3bj" class="animable"></path><path d="M165.35,235.55c-1.39,1.61-1.82,3.51-1,4.25s2.68,0,4.07-1.58,1.82-3.51,1-4.25S166.74,233.94,165.35,235.55Z" style="fill: rgb(230, 230, 230); transform-origin: 166.885px 236.883px;" id="elrvab2bfrwu" class="animable"></path><path d="M189.44,235.55c-1.39,1.61-1.82,3.51-1,4.25s2.68,0,4.07-1.58,1.82-3.51,1-4.25S190.83,233.94,189.44,235.55Z" style="fill: rgb(230, 230, 230); transform-origin: 190.975px 236.883px;" id="elcsjbsftjh3s" class="animable"></path><path d="M155.16,280.87c-1.39,1.61-1.82,3.52-1,4.26s2.68,0,4.07-1.58,1.82-3.51,1-4.25S156.55,279.27,155.16,280.87Z" style="fill: rgb(230, 230, 230); transform-origin: 156.695px 282.213px;" id="el8bb5fv2wtgn" class="animable"></path><path d="M229.48,273.48c-1.39,1.61-1.83,3.52-1,4.25s2.67,0,4.06-1.57,1.83-3.51,1-4.25S230.87,271.87,229.48,273.48Z" style="fill: rgb(230, 230, 230); transform-origin: 231.01px 274.815px;" id="elz56y35400w" class="animable"></path><path d="M240.68,284.9c-1.39,1.61-1.83,3.52-1,4.26s2.67,0,4.06-1.58,1.83-3.51,1-4.25S242.07,283.3,240.68,284.9Z" style="fill: rgb(230, 230, 230); transform-origin: 242.21px 286.243px;" id="el6s1vxeod2nn" class="animable"></path><path d="M248.47,284.81c-1.39,1.61-1.82,3.51-1,4.25s2.67,0,4.06-1.58,1.82-3.51,1-4.25S249.86,283.2,248.47,284.81Z" style="fill: rgb(230, 230, 230); transform-origin: 250px 286.143px;" id="elafa2gk9fjq" class="animable"></path><path d="M333.79,284.63c-1.68-1.31-3.61-1.64-4.3-.75s.11,2.67,1.79,4,3.6,1.64,4.29.74S335.47,285.93,333.79,284.63Z" style="fill: rgb(230, 230, 230); transform-origin: 332.531px 286.257px;" id="elmd1lc25124n" class="animable"></path><path d="M224.31,228.16c-1.68-1.3-3.6-1.64-4.3-.74s.11,2.67,1.79,4,3.6,1.64,4.29.75S226,229.47,224.31,228.16Z" style="fill: rgb(230, 230, 230); transform-origin: 223.049px 229.795px;" id="el2tz16xc9t0i" class="animable"></path><path d="M175.25,237.63c-1.68-1.3-3.6-1.64-4.3-.75s.11,2.68,1.79,4,3.6,1.64,4.29.75S176.93,238.94,175.25,237.63Z" style="fill: rgb(230, 230, 230); transform-origin: 173.989px 239.258px;" id="elqa267w9e8wp" class="animable"></path><path d="M155.34,251.92c-1.68-1.31-3.6-1.64-4.3-.75s.11,2.67,1.79,4,3.6,1.64,4.29.75S157,253.22,155.34,251.92Z" style="fill: rgb(230, 230, 230); transform-origin: 154.077px 253.548px;" id="el8yj25wn8qdb" class="animable"></path><path d="M325.44,264.52c-1.68-1.31-3.6-1.64-4.3-.75s.11,2.67,1.79,4,3.6,1.64,4.29.74S327.12,265.82,325.44,264.52Z" style="fill: rgb(230, 230, 230); transform-origin: 324.179px 266.146px;" id="elhfy6optjni" class="animable"></path><path d="M327.42,243.87c-1.68-1.3-3.6-1.64-4.29-.75s.1,2.68,1.78,4,3.6,1.64,4.3.75S329.1,245.18,327.42,243.87Z" style="fill: rgb(230, 230, 230); transform-origin: 326.171px 245.498px;" id="el0x12qgb72dwb" class="animable"></path><path d="M305.12,238c-1.68-1.3-3.6-1.64-4.29-.75s.1,2.68,1.78,4,3.61,1.64,4.3.75S306.8,239.27,305.12,238Z" style="fill: rgb(230, 230, 230); transform-origin: 303.869px 239.628px;" id="elvf24fi3ijw" class="animable"></path><path d="M302.88,230.69c-1.68-1.31-3.6-1.64-4.29-.75s.1,2.67,1.78,4,3.61,1.64,4.3.75S304.56,232,302.88,230.69Z" style="fill: rgb(230, 230, 230); transform-origin: 301.629px 232.318px;" id="el91obkhw41a8" class="animable"></path><path d="M150.47,274.12c-1.68-1.3-3.6-1.64-4.3-.75s.11,2.68,1.79,4,3.6,1.64,4.29.75S152.15,275.42,150.47,274.12Z" style="fill: rgb(230, 230, 230); transform-origin: 149.209px 275.748px;" id="ellnwqtirvkpa" class="animable"></path><path d="M190,266.6c-1.68-1.31-3.6-1.64-4.3-.75s.11,2.67,1.79,4,3.6,1.64,4.29.74S191.66,267.9,190,266.6Z" style="fill: rgb(230, 230, 230); transform-origin: 188.737px 268.227px;" id="el8np5st4ikj7" class="animable"></path><path d="M206.11,266.6c-1.67-1.31-3.6-1.64-4.29-.75s.11,2.67,1.79,4,3.6,1.64,4.29.74S207.79,267.9,206.11,266.6Z" style="fill: rgb(230, 230, 230); transform-origin: 204.86px 268.227px;" id="elcd85sdo8x7b" class="animable"></path><path d="M283.47,265.85c-1.68-1.3-3.61-1.64-4.3-.75s.11,2.68,1.79,4,3.6,1.64,4.29.75S285.14,267.16,283.47,265.85Z" style="fill: rgb(230, 230, 230); transform-origin: 282.21px 267.478px;" id="elc05zyjphb7f" class="animable"></path><path d="M251.28,256.54c-1.68-1.3-3.61-1.64-4.3-.75s.11,2.68,1.79,4,3.6,1.64,4.29.75S253,257.85,251.28,256.54Z" style="fill: rgb(230, 230, 230); transform-origin: 250.023px 258.168px;" id="elijxvndsboy8" class="animable"></path><path d="M357.59,258.9c-1.68-1.31-3.6-1.64-4.3-.75s.11,2.67,1.79,4,3.6,1.64,4.29.74S359.27,260.2,357.59,258.9Z" style="fill: rgb(230, 230, 230); transform-origin: 356.329px 260.527px;" id="elsv45xd0us3e" class="animable"></path><path d="M364.25,255.05c-1.68-1.31-3.6-1.64-4.29-.75s.1,2.67,1.78,4,3.6,1.64,4.3.74S365.93,256.35,364.25,255.05Z" style="fill: rgb(230, 230, 230); transform-origin: 363.001px 256.677px;" id="el6ohj035th7v" class="animable"></path><path d="M369.32,262.75c-1.68-1.31-3.6-1.64-4.3-.75s.11,2.67,1.79,4,3.6,1.64,4.3.74S371,264.05,369.32,262.75Z" style="fill: rgb(230, 230, 230); transform-origin: 368.065px 264.377px;" id="el1xyhuhaom1m" class="animable"></path><path d="M274.34,274c0,1-1.75,1.78-3.91,1.78s-3.91-.8-3.91-1.78,1.75-1.77,3.91-1.77S274.34,273,274.34,274Z" style="fill: rgb(230, 230, 230); transform-origin: 270.43px 274.005px;" id="elljmhhylr36e" class="animable"></path><path d="M246.13,228.38c0,1-1.75,1.78-3.91,1.78s-3.91-.8-3.91-1.78,1.75-1.78,3.91-1.78S246.13,227.4,246.13,228.38Z" style="fill: rgb(230, 230, 230); transform-origin: 242.22px 228.38px;" id="elo8tbnty1nxp" class="animable"></path><path d="M261.5,226.68c0,1-1.75,1.77-3.91,1.77s-3.91-.79-3.91-1.77,1.75-1.78,3.91-1.78S261.5,225.69,261.5,226.68Z" style="fill: rgb(230, 230, 230); transform-origin: 257.59px 226.675px;" id="el6v8b6sj7xuq" class="animable"></path><path d="M274.5,229c0,1-1.75,1.77-3.91,1.77s-3.91-.79-3.91-1.77,1.75-1.78,3.91-1.78S274.5,228,274.5,229Z" style="fill: rgb(230, 230, 230); transform-origin: 270.59px 228.995px;" id="el6s9c6bnvvv6" class="animable"></path><path d="M208.77,228.45c0,1-1.75,1.78-3.91,1.78s-3.91-.8-3.91-1.78,1.75-1.77,3.91-1.77S208.77,227.47,208.77,228.45Z" style="fill: rgb(230, 230, 230); transform-origin: 204.86px 228.455px;" id="elh6fzoylr8o8" class="animable"></path><path d="M236.49,243.71c0,1-1.75,1.78-3.91,1.78s-3.91-.8-3.91-1.78,1.75-1.78,3.91-1.78S236.49,242.73,236.49,243.71Z" style="fill: rgb(230, 230, 230); transform-origin: 232.58px 243.71px;" id="elmo187cb4g2" class="animable"></path><path d="M238.84,250.27c0,1-1.75,1.78-3.91,1.78s-3.91-.8-3.91-1.78,1.75-1.78,3.91-1.78S238.84,249.29,238.84,250.27Z" style="fill: rgb(230, 230, 230); transform-origin: 234.93px 250.27px;" id="el6pwwej5jfco" class="animable"></path><path d="M230.91,253.53c0,1-1.75,1.78-3.91,1.78s-3.91-.79-3.91-1.78,1.75-1.77,3.91-1.77S230.91,252.55,230.91,253.53Z" style="fill: rgb(230, 230, 230); transform-origin: 227px 253.535px;" id="el2al38pn9d7m" class="animable"></path><path d="M194.72,245.49c0,1-1.75,1.77-3.91,1.77s-3.91-.79-3.91-1.77,1.75-1.78,3.91-1.78S194.72,244.5,194.72,245.49Z" style="fill: rgb(230, 230, 230); transform-origin: 190.81px 245.485px;" id="elmmd0as6u5ja" class="animable"></path><path d="M321.43,235.11c0,1-1.75,1.78-3.91,1.78s-3.91-.8-3.91-1.78,1.75-1.78,3.91-1.78S321.43,234.13,321.43,235.11Z" style="fill: rgb(230, 230, 230); transform-origin: 317.52px 235.11px;" id="elog2x28w97z" class="animable"></path><path d="M252.3,236.89c0,1-1.75,1.77-3.91,1.77s-3.91-.79-3.91-1.77,1.75-1.78,3.91-1.78S252.3,235.91,252.3,236.89Z" style="fill: rgb(230, 230, 230); transform-origin: 248.39px 236.885px;" id="el44lcey4wid" class="animable"></path><path d="M268.52,235.11c0,1-1.75,1.78-3.91,1.78s-3.91-.8-3.91-1.78,1.75-1.78,3.91-1.78S268.52,234.13,268.52,235.11Z" style="fill: rgb(230, 230, 230); transform-origin: 264.61px 235.11px;" id="eli5n230caluf" class="animable"></path><path d="M279,233.33c0,1-1.75,1.78-3.91,1.78s-3.91-.8-3.91-1.78,1.75-1.77,3.91-1.77S279,232.35,279,233.33Z" style="fill: rgb(230, 230, 230); transform-origin: 275.09px 233.335px;" id="elsqx8ft8k0j" class="animable"></path><path d="M289.65,231.56c0,1-1.75,1.77-3.91,1.77s-3.91-.79-3.91-1.77,1.75-1.78,3.91-1.78S289.65,230.57,289.65,231.56Z" style="fill: rgb(230, 230, 230); transform-origin: 285.74px 231.555px;" id="elavkyl4rk2ta" class="animable"></path><path d="M123,317.69s85.5,21.81,98.4,21.81S366.51,305,366.51,305L123,312.14Z" style="fill: #92E3A9; transform-origin: 244.755px 322.25px;" id="el0vg7odvjexg" class="animable"></path><g id="elpzgb62l448"><path d="M123,317.69s85.5,21.81,98.4,21.81S366.51,305,366.51,305L123,312.14Z" style="fill: rgb(255, 255, 255); opacity: 0.4; transform-origin: 244.755px 322.25px;" class="animable" id="el2ny6hg1c5p5"></path></g><path d="M113.71,297.53s-17.21,0-17.21,10,18,6.93,18,6.93-16.14,6.32-8.07,12,39.34-12,39.34-12-11.44,9.94,3.29,12,24.78-7.57,24.78-7.57S166,338.5,179.9,337.3s12.66-16.74,12.66-16.74,7.22,4.44,20.74,3.84a98.37,98.37,0,0,0,25.36-4.8s4.05,8.4,20.14,6.9,22.5-9.84,22.5-9.84,14,12.84,30.9,10.14,8.51-10.14,8.51-10.14,16.74,7.54,29.42,2.94,7.49-14.55,7.49-14.55,11.58,19.46,22.68,11.61,6-16.26,6-16.26,9.6,3.86,9.6-2.87-27.2-4.88-27.2-4.88l-1.94,3.74c-89.9,11.06-173.13,13.94-250.55,8.37Z" style="fill: #92E3A9; transform-origin: 246.2px 314.885px;" id="ely2lu84jefqd" class="animable"></path><g id="el83g9b9q9mhb"><path d="M107.05,314.88a20.21,20.21,0,0,0,10.2-5.48l-2.78,5.06Z" style="opacity: 0.3; transform-origin: 112.15px 312.14px;" class="animable" id="eljvfemdrifw"></path></g><g id="elru35e2hjjep"><path d="M147.11,309.4s-12.06,3.56-15.26,7.71A43.79,43.79,0,0,1,123,325c6.43-2.16,14.26-6,22.73-10.52Z" style="opacity: 0.3; transform-origin: 135.055px 317.2px;" class="animable" id="elb2t1b6dcwto"></path></g><g id="el0boz3as03hij"><path d="M173.81,318.93l2.56-8.36c-8.34,8-17.46,13.26-27.34,15.93C157.67,327.85,165.91,325.16,173.81,318.93Z" style="opacity: 0.3; transform-origin: 162.7px 318.705px;" class="animable" id="el0iidlvc8o3ov"></path></g><g id="elbp2t0mw52"><path d="M192.56,320.56c-.83-1.63-1.21-4.51-1.57-7.47,2.93,5.5,6.47,9.66,11.47,10.68A33.45,33.45,0,0,1,192.56,320.56Z" style="opacity: 0.3; transform-origin: 196.725px 318.43px;" class="animable" id="elryvvi2mfwp"></path></g><g id="el0ey7pvgyd3k"><path d="M230.19,322c5.63-2.61,8.88-6.34,9.69-11.23a16,16,0,0,1-1.22,8.85Z" style="opacity: 0.3; transform-origin: 235.12px 316.385px;" class="animable" id="elyzysrz9oxdq"></path></g><g id="elfhhyd0ktduc"><path d="M256.43,326.65c14-2,22.56-7.42,25.06-16.08.37,2.42.66,4.75-.19,6.09C275.56,322.92,267,325.94,256.43,326.65Z" style="opacity: 0.3; transform-origin: 269.142px 318.61px;" class="animable" id="el4b71vo57pyp"></path></g><g id="elny424ob8f3"><path d="M320.71,316.66a21.69,21.69,0,0,1-9.87-9.13c14.79,10.46,28.74,14.59,41.52,11.12C343.88,322.29,333.46,321.89,320.71,316.66Z" style="opacity: 0.3; transform-origin: 331.6px 314.286px;" class="animable" id="elf0jwunp9wbh"></path></g><g id="eltbiphyhtxho"><path d="M357.62,305.05l-3.9-7.11c9.16,14,18.58,20.5,26.58,18.72C373.21,320.94,365.66,317.28,357.62,305.05Z" style="opacity: 0.3; transform-origin: 367.01px 308.159px;" class="animable" id="elqpz5wnc0nmm"></path></g><g id="eljfuq6lkwui"><path d="M386.3,300.4l-19.54-4,1-1.85c22.93,7.27,28.13,6.19,28.18,3C395.61,301.68,392.29,302.51,386.3,300.4Z" style="opacity: 0.3; transform-origin: 381.35px 298.035px;" class="animable" id="elx20vqq7xqld"></path></g><path d="M119.8,360.69c90,23.56,172.63,21.65,248.94-1.79l1.78,1.67s16.3,2.38,16.3-4-10.47-3.6-10.47-3.6,11.22-4.36,2.45-8.48-16,8.7-16,8.7,1.94-6.3-7.23-7.5-18.18,9.07-18.18,9.07,8.11-8.47-3.3-7.42-13.39,10-13.39,10,2.44-5.4-10.06-4.2S288,365,288,365s3.31-10.8-5.94-10.27S260.52,367,260.52,367s-8-12.3-20-11.24-20.92,11.53-20.92,11.53-9.63-13.77-22-12.87-13.8,10.2-13.8,10.2-18.74-13.8-24.32-13.2-5.91,11.4-5.91,11.4-8.37-10.5-16.84-10.8-3,5.7-3,5.7-16.49-8.4-21.56-5.1,3.49,6.3,3.49,6.3-7-4-8.53,1.67,11.07,3.35,11.07,3.35Z" style="fill: #92E3A9; transform-origin: 246.911px 360.561px;" id="elu2nfnje1tlm" class="animable"></path><g id="elp4jn6od7jyq"><path d="M107.72,363.07c5.88,1.42,9.59.74,12.08-2.38l-1.56,3.23C114.35,364.84,110.77,364.82,107.72,363.07Z" style="opacity: 0.3; transform-origin: 113.76px 362.607px;" class="animable" id="el0zjbt4z5qis"></path></g><g id="elkpareyglio"><path d="M115.7,358.9l4.1,1.79,15.26,3.77c-12.37-3.71-24.83-7.42-22.85-11.86C109.19,354.91,110.79,357,115.7,358.9Z" style="opacity: 0.3; transform-origin: 122.87px 358.53px;" class="animable" id="el94elz3s8o7"></path></g><g id="els8a8bagixaj"><path d="M133.77,357.7c.92,1.87,6.34,5.54,11.81,9.23-5.9-5.19-11.8-10.37-13.38-13.59C131.68,354.73,132.29,356.19,133.77,357.7Z" style="opacity: 0.3; transform-origin: 138.799px 360.135px;" class="animable" id="els2x26s5q238"></path></g><g id="elp14cdkdr6i"><path d="M155.11,355.39a23,23,0,0,0-1.54,7.41c-.63,3.31,6.85,5.66,13.4,8.12C159.93,366.62,153.32,362.19,155.11,355.39Z" style="opacity: 0.3; transform-origin: 160.251px 363.155px;" class="animable" id="eli68vjaaccl"></path></g><g id="ellhu2ih6226c"><path d="M183.8,364.6a12.73,12.73,0,0,1,8-9c-6.36,8.25,1.93,13.81,8.69,19.65C191.44,371.73,183.52,368.17,183.8,364.6Z" style="opacity: 0.3; transform-origin: 192.141px 365.425px;" class="animable" id="el4oc3jjc61ec"></path></g><g id="el8wxtqs59ju8"><path d="M235.47,361.38c-3.82,1.43-8.64,7.8-9.13,15.73l28.16.34c.46-7.5-6-15.12-9-16.22A13.74,13.74,0,0,0,235.47,361.38Z" style="opacity: 0.3; transform-origin: 240.432px 368.903px;" class="animable" id="elv5wltihga8n"></path></g><g id="elbgah90j436n"><path d="M286.6,355.93c1.92,2,2.55,4.87,1.37,9.11-2.64,4.13-6.65,7.86-11.77,11.25C284.67,368.49,289,361.53,286.6,355.93Z" style="opacity: 0.3; transform-origin: 282.383px 366.11px;" class="animable" id="elkcac384ldyr"></path></g><g id="el9axz8c0th1g"><path d="M368.74,358.9l1.78,1.67q14,1.08,15.29-1.67Q379.72,362.23,368.74,358.9Z" style="opacity: 0.3; transform-origin: 377.275px 359.887px;" class="animable" id="elky6jkufpxbh"></path></g><g id="el15v5f09b032"><path d="M376.35,353c-4.35,4.24-8.89,6.91-13.66,7.71,13.22-6.5,19.36-11.73,17.38-15.5C383.59,347.41,382.88,350,376.35,353Z" style="opacity: 0.3; transform-origin: 372.427px 352.96px;" class="animable" id="elhocth3lju3b"></path></g><g id="elc4rbg0fzr4v"><path d="M362.81,353.2c-3.93,4.8-9.66,8.55-16.16,11.84,10.44-8.22,18.65-15.65,13-18.22C362.76,348.06,363.87,350.16,362.81,353.2Z" style="opacity: 0.3; transform-origin: 354.925px 355.93px;" class="animable" id="el0d2xpexod2rl"></path></g><g id="elo6w5zyj9bld"><path d="M337.4,354.77a162.85,162.85,0,0,1-11.23,14.33c9.71-12,15.88-21.23,11.21-21.75C341.42,348,340.82,350.71,337.4,354.77Z" style="opacity: 0.3; transform-origin: 333.181px 358.225px;" class="animable" id="el38a4urplts6"></path></g><g id="eliv030ibq0e"><path d="M320.71,357.4l-9.87,14.82c6.27-9,10.68-16.76,6.83-18.83C319.77,353.88,321.26,354.84,320.71,357.4Z" style="opacity: 0.3; transform-origin: 315.832px 362.805px;" class="animable" id="elj8at9znl04"></path></g></g><defs>     <filter id="active" height="200%">         <feMorphology in="SourceAlpha" result="DILATED" operator="dilate" radius="2"></feMorphology>                <feFlood flood-color="#32DFEC" flood-opacity="1" result="PINK"></feFlood>        <feComposite in="PINK" in2="DILATED" operator="in" result="OUTLINE"></feComposite>        <feMerge>            <feMergeNode in="OUTLINE"></feMergeNode>            <feMergeNode in="SourceGraphic"></feMergeNode>        </feMerge>    </filter>    <filter id="hover" height="200%">        <feMorphology in="SourceAlpha" result="DILATED" operator="dilate" radius="2"></feMorphology>                <feFlood flood-color="#ff0000" flood-opacity="0.5" result="PINK"></feFlood>        <feComposite in="PINK" in2="DILATED" operator="in" result="OUTLINE"></feComposite>        <feMerge>            <feMergeNode in="OUTLINE"></feMergeNode>            <feMergeNode in="SourceGraphic"></feMergeNode>        </feMerge>            <feColorMatrix type="matrix" values="0   0   0   0   0                0   1   0   0   0                0   0   0   0   0                0   0   0   1   0 "></feColorMatrix>    </filter></defs></svg>